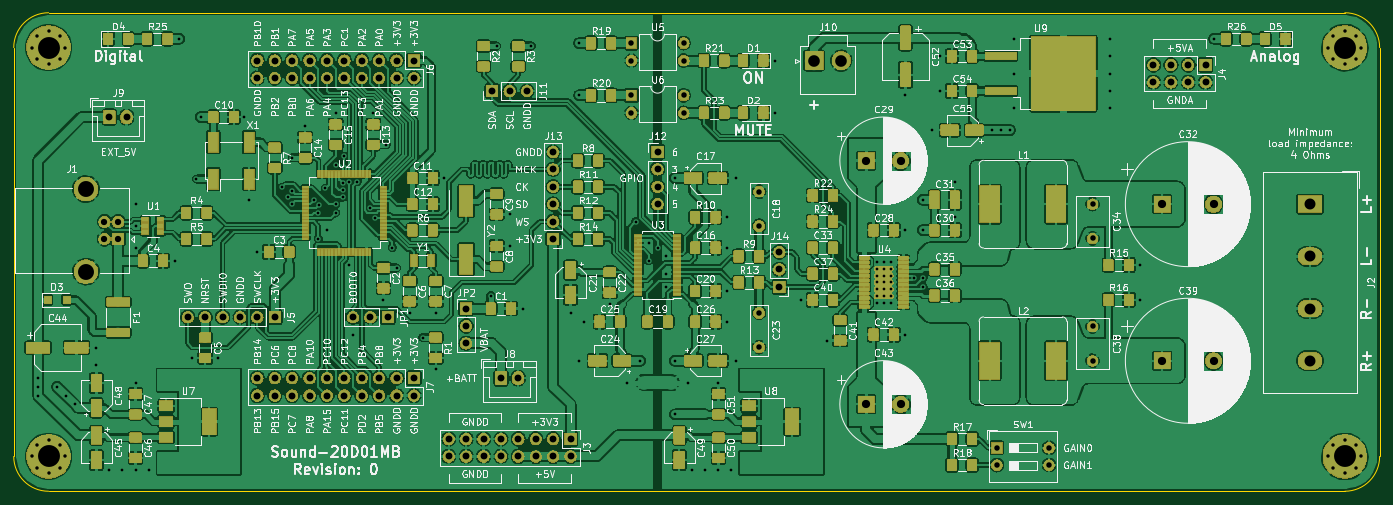
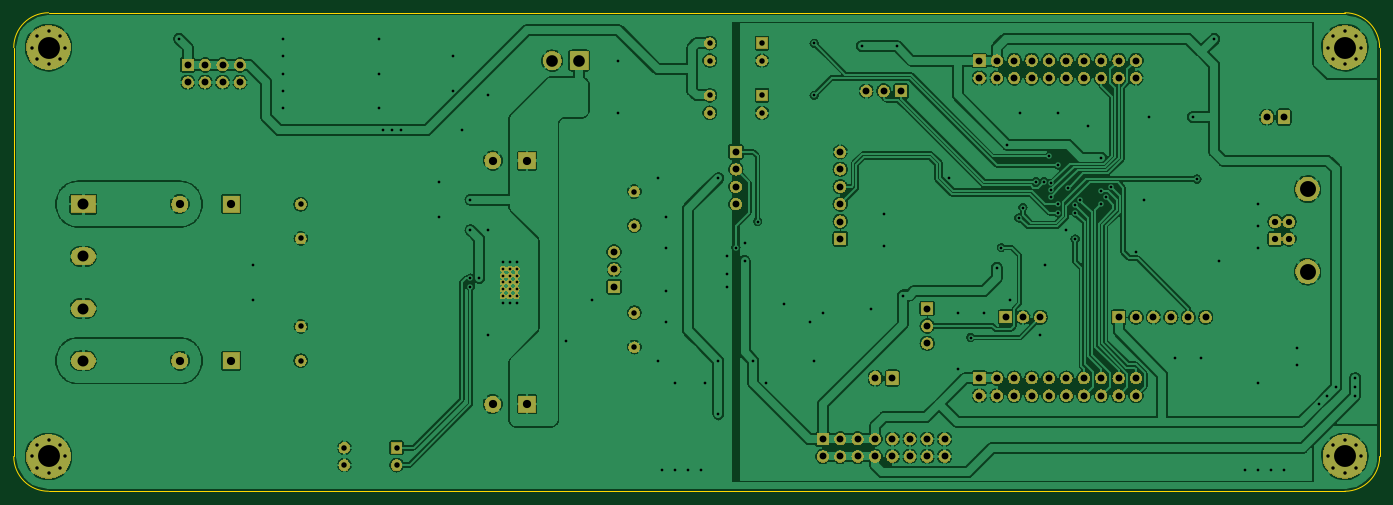
Circuit board: 11 layer files. Board 199.4 x 69.8 mm.
- bottom_copper: sound-20d01mb-B.Cu.gbr (408843 bytes)
- bottom_mask: sound-20d01mb-B.Mask.gbr (206001 bytes)
- paste: sound-20d01mb-B.Paste.gbr (517 bytes)
- bottom_silk: sound-20d01mb-B.SilkS.gbr (518 bytes)
- outline: sound-20d01mb-Edge.Cuts.gbr (1026 bytes)
- top_copper: sound-20d01mb-F.Cu.gbr (1306638 bytes)
- top_mask: sound-20d01mb-F.Mask.gbr (364727 bytes)
- paste: sound-20d01mb-F.Paste.gbr (334078 bytes)
- top_silk: sound-20d01mb-F.SilkS.gbr (275323 bytes)
- drill: sound-20d01mb-NPTH.drl (148 bytes)
- drill: sound-20d01mb-PTH.drl (4393 bytes)

=== bottom_copper: sound-20d01mb-B.Cu.gbr (408843 bytes, source omitted) ===
=== bottom_mask: sound-20d01mb-B.Mask.gbr (206001 bytes, source omitted) ===
=== paste: sound-20d01mb-B.Paste.gbr ===
G04 #@! TF.GenerationSoftware,KiCad,Pcbnew,5.0.2+dfsg1-1*
G04 #@! TF.CreationDate,2021-12-02T09:07:36+03:00*
G04 #@! TF.ProjectId,sound-20d01mb,736f756e-642d-4323-9064-30316d622e6b,0*
G04 #@! TF.SameCoordinates,Original*
G04 #@! TF.FileFunction,Paste,Bot*
G04 #@! TF.FilePolarity,Positive*
%FSLAX46Y46*%
G04 Gerber Fmt 4.6, Leading zero omitted, Abs format (unit mm)*
G04 Created by KiCad (PCBNEW 5.0.2+dfsg1-1) date Thu 02 Dec 2021 09:07:36 AM MSK*
%MOMM*%
%LPD*%
G01*
G04 APERTURE LIST*
G04 APERTURE END LIST*
M02*

=== bottom_silk: sound-20d01mb-B.SilkS.gbr ===
G04 #@! TF.GenerationSoftware,KiCad,Pcbnew,5.0.2+dfsg1-1*
G04 #@! TF.CreationDate,2021-12-02T09:07:36+03:00*
G04 #@! TF.ProjectId,sound-20d01mb,736f756e-642d-4323-9064-30316d622e6b,0*
G04 #@! TF.SameCoordinates,Original*
G04 #@! TF.FileFunction,Legend,Bot*
G04 #@! TF.FilePolarity,Positive*
%FSLAX46Y46*%
G04 Gerber Fmt 4.6, Leading zero omitted, Abs format (unit mm)*
G04 Created by KiCad (PCBNEW 5.0.2+dfsg1-1) date Thu 02 Dec 2021 09:07:36 AM MSK*
%MOMM*%
%LPD*%
G01*
G04 APERTURE LIST*
G04 APERTURE END LIST*
M02*

=== outline: sound-20d01mb-Edge.Cuts.gbr ===
G04 #@! TF.GenerationSoftware,KiCad,Pcbnew,5.0.2+dfsg1-1*
G04 #@! TF.CreationDate,2021-12-02T09:07:37+03:00*
G04 #@! TF.ProjectId,sound-20d01mb,736f756e-642d-4323-9064-30316d622e6b,0*
G04 #@! TF.SameCoordinates,Original*
G04 #@! TF.FileFunction,Profile,NP*
%FSLAX46Y46*%
G04 Gerber Fmt 4.6, Leading zero omitted, Abs format (unit mm)*
G04 Created by KiCad (PCBNEW 5.0.2+dfsg1-1) date Thu 02 Dec 2021 09:07:37 AM MSK*
%MOMM*%
%LPD*%
G01*
G04 APERTURE LIST*
%ADD10C,0.150000*%
%ADD11C,0.200000*%
G04 APERTURE END LIST*
D10*
X251460000Y-121920000D02*
G75*
G02X246380000Y-127000000I-5080000J0D01*
G01*
X246380000Y-57150000D02*
G75*
G02X251460000Y-62230000I0J-5080000D01*
G01*
X57150000Y-127000000D02*
G75*
G02X52070000Y-121920000I0J5080000D01*
G01*
X52070000Y-62230000D02*
G75*
G02X57150000Y-57150000I5080000J0D01*
G01*
D11*
X52070000Y-121920000D02*
X52070000Y-62230000D01*
X246380000Y-127000000D02*
X57150000Y-127000000D01*
X251460000Y-62230000D02*
X251460000Y-121920000D01*
X57150000Y-57150000D02*
X246380000Y-57150000D01*
M02*

=== top_copper: sound-20d01mb-F.Cu.gbr (1306638 bytes, source omitted) ===
=== top_mask: sound-20d01mb-F.Mask.gbr (364727 bytes, source omitted) ===
=== paste: sound-20d01mb-F.Paste.gbr (334078 bytes, source omitted) ===
=== top_silk: sound-20d01mb-F.SilkS.gbr (275323 bytes, source omitted) ===
=== drill: sound-20d01mb-NPTH.drl ===
M48
;DRILL file {KiCad 5.0.2+dfsg1-1} date Thu 02 Dec 2021 09:07:43 AM MSK
;FORMAT={-:-/ absolute / inch / decimal}
FMAT,2
INCH,TZ
%
G90
G05
T0
M30

=== drill: sound-20d01mb-PTH.drl ===
M48
;DRILL file {KiCad 5.0.2+dfsg1-1} date Thu 02 Dec 2021 09:07:43 AM MSK
;FORMAT={-:-/ absolute / inch / decimal}
FMAT,2
INCH,TZ
T1C0.0157
T2C0.0197
T3C0.0315
T4C0.0362
T5C0.0394
T6C0.0472
T7C0.0630
T8C0.0669
T9C0.0917
T10C0.1260
%
G90
G05
T1
X2.1898Y-4.35
X2.1898Y-4.4
X2.1898Y-4.45
X2.3Y-4.4
X2.35Y-4.45
X2.4Y-4.5
X2.525Y-4.175
X2.525Y-4.275
X2.6Y-4.875
X2.675Y-4.875
X2.75Y-3.35
X2.75Y-3.475
X2.75Y-3.6
X2.75Y-4.375
X2.75Y-4.875
X2.825Y-4.875
X2.975Y-3.675
X3.Y-2.4
X3.075Y-4.2336
X3.1Y-3.2063
X3.125Y-2.85
X3.225Y-4.2336
X3.375Y-2.85
X3.4028Y-3.325
X3.45Y-3.625
X3.5921Y-3.2526
X3.625Y-3.3114
X3.65Y-3.0836
X3.65Y-3.275
X3.65Y-3.35
X3.725Y-2.9
X3.7748Y-3.3252
X3.8Y-3.4
X3.8Y-3.55
X3.8021Y-3.3536
X3.8402Y-3.2598
X3.85Y-3.5
X3.9Y-2.825
X3.9Y-3.125
X3.9Y-3.35
X3.9Y-3.4
X3.94Y-3.31
X3.9402Y-3.2698
X3.9404Y-3.2296
X3.95Y-3.075
X3.975Y-3.7
X3.9795Y-3.2215
X4.Y-4.1
X4.0248Y-3.2215
X4.1Y-3.3705
X4.1165Y-2.825
X4.125Y-3.4295
X4.175Y-3.9
X4.1915Y-3.0086
X4.225Y-3.6
X4.25Y-3.7164
X4.325Y-3.975
X4.4Y-4.1164
X4.475Y-3.975
X4.475Y-4.3
X4.525Y-3.2
X4.7914Y-3.875
X4.825Y-2.4414
X4.9Y-3.4086
X4.9Y-3.5914
X4.975Y-3.95
X5.025Y-2.4414
X5.25Y-3.975
X5.3Y-2.425
X5.3Y-2.725
X5.3Y-4.25
X5.325Y-4.025
X5.475Y-3.925
X5.575Y-4.375
X5.625Y-3.45
X5.65Y-4.25
X5.7Y-3.575
X5.7Y-3.675
X5.75Y-3.6
X5.8Y-3.65
X5.8Y-3.75
X5.8Y-3.825
X5.85Y-3.2
X5.85Y-4.25
X5.85Y-4.5586
X5.925Y-4.375
X5.95Y-4.875
X6.025Y-4.875
X6.1Y-4.375
X6.1Y-4.875
X6.15Y-3.425
X6.15Y-3.6
X6.15Y-3.85
X6.15Y-4.025
X6.175Y-4.875
X6.2Y-3.2
X6.2Y-4.25
X6.425Y-2.525
X6.425Y-2.825
X6.575Y-3.9
X6.725Y-4.1336
X7.0106Y-3.6819
X7.0106Y-3.9181
X7.05Y-3.6819
X7.05Y-3.9181
X7.0894Y-3.6819
X7.0894Y-3.9181
X7.175Y-2.725
X7.175Y-3.5
X7.175Y-4.1
X7.225Y-3.775
X7.275Y-3.325
X7.275Y-3.5
X7.275Y-3.775
X7.275Y-3.825
X7.325Y-2.925
X7.375Y-2.5
X7.375Y-2.7
X7.4586Y-3.225
X7.4586Y-3.425
X7.675Y-2.925
X7.725Y-2.925
X7.775Y-2.925
X7.8Y-2.4
X7.8Y-2.6
X7.8Y-2.8
X8.35Y-2.4
X8.35Y-2.5
X8.35Y-2.6
X8.35Y-2.7
X8.35Y-2.8
X8.525Y-3.7
X8.525Y-3.9
X8.95Y-2.4
X7.0106Y-3.7213
X7.0106Y-3.7606
X7.0106Y-3.8
X7.0106Y-3.8394
X7.0106Y-3.8787
X7.05Y-3.7213
X7.05Y-3.7606
X7.05Y-3.8
X7.05Y-3.8394
X7.05Y-3.8787
X7.0894Y-3.7213
X7.0894Y-3.7606
X7.0894Y-3.8
X7.0894Y-3.8394
X7.0894Y-3.8787
T2
X9.6055Y-4.8
X9.6332Y-4.7332
X9.6332Y-4.8668
X9.7Y-4.7055
X9.7Y-4.8945
X9.7668Y-4.7332
X9.7668Y-4.8668
X9.7945Y-4.8
X9.6055Y-2.45
X9.6332Y-2.3832
X9.6332Y-2.5168
X9.7Y-2.3555
X9.7Y-2.5445
X9.7668Y-2.3832
X9.7668Y-2.5168
X9.7945Y-2.45
X2.1555Y-4.8
X2.1832Y-4.7332
X2.1832Y-4.8668
X2.25Y-4.7055
X2.25Y-4.8945
X2.3168Y-4.7332
X2.3168Y-4.8668
X2.3445Y-4.8
X2.1555Y-2.45
X2.1832Y-2.3832
X2.1832Y-2.5168
X2.25Y-2.3555
X2.25Y-2.5445
X2.3168Y-2.3832
X2.3168Y-2.5168
X2.3445Y-2.45
T3
X7.7Y-4.75
X7.7Y-4.85
X8.Y-4.75
X8.Y-4.85
X6.3336Y-3.2781
X6.3336Y-3.475
X8.25Y-4.0531
X8.25Y-4.25
X8.25Y-3.35
X8.25Y-3.5469
X6.3336Y-3.975
X6.3336Y-4.1719
X5.6Y-2.725
X5.6Y-2.825
X5.9Y-2.725
X5.9Y-2.825
X5.6Y-2.425
X5.6Y-2.525
X5.9Y-2.425
X5.9Y-2.525
T4
X2.5713Y-3.4516
X2.5713Y-3.55
X2.65Y-3.4516
X2.65Y-3.55
T5
X2.6Y-2.85
X2.6984Y-2.85
X4.Y-4.
X4.1Y-4.
X4.2Y-4.
X6.45Y-3.625
X6.45Y-3.725
X6.45Y-3.825
X4.55Y-4.7
X4.55Y-4.8
X4.65Y-4.7
X4.65Y-4.8
X4.75Y-4.7
X4.75Y-4.8
X4.85Y-4.7
X4.85Y-4.8
X4.95Y-4.7
X4.95Y-4.8
X5.05Y-4.7
X5.05Y-4.8
X5.15Y-4.7
X5.15Y-4.8
X5.25Y-4.7
X5.25Y-4.8
X8.6Y-2.55
X8.6Y-2.65
X8.7Y-2.55
X8.7Y-2.65
X8.8Y-2.55
X8.8Y-2.65
X8.9Y-2.55
X8.9Y-2.65
X4.65Y-3.95
X4.65Y-4.05
X4.65Y-4.15
X3.45Y-2.525
X3.45Y-2.625
X3.55Y-2.525
X3.55Y-2.625
X3.65Y-2.525
X3.65Y-2.625
X3.75Y-2.525
X3.75Y-2.625
X3.85Y-2.525
X3.85Y-2.625
X3.95Y-2.525
X3.95Y-2.625
X4.05Y-2.525
X4.05Y-2.625
X4.15Y-2.525
X4.15Y-2.625
X4.25Y-2.525
X4.25Y-2.625
X4.35Y-2.525
X4.35Y-2.625
X4.85Y-4.35
X4.9484Y-4.35
X3.45Y-4.35
X3.45Y-4.45
X3.55Y-4.35
X3.55Y-4.45
X3.65Y-4.35
X3.65Y-4.45
X3.75Y-4.35
X3.75Y-4.45
X3.85Y-4.35
X3.85Y-4.45
X3.95Y-4.35
X3.95Y-4.45
X4.05Y-4.35
X4.05Y-4.45
X4.15Y-4.35
X4.15Y-4.45
X4.25Y-4.35
X4.25Y-4.45
X4.35Y-4.35
X4.35Y-4.45
X5.75Y-3.05
X5.75Y-3.15
X5.75Y-3.25
X5.75Y-3.35
X3.05Y-4.
X3.15Y-4.
X3.25Y-4.
X3.35Y-4.
X3.45Y-4.
X3.55Y-4.
X5.15Y-3.05
X5.15Y-3.15
X5.15Y-3.25
X5.15Y-3.35
X5.15Y-3.45
X5.15Y-3.55
X4.8Y-2.7
X4.9Y-2.7
X5.Y-2.7
T6
X8.65Y-4.25
X8.9453Y-4.25
X6.95Y-4.5
X7.1469Y-4.5
X8.65Y-3.35
X8.9453Y-3.35
X6.95Y-3.1
X7.1469Y-3.1
T7
X9.5Y-3.35
X9.5Y-3.65
X9.5Y-3.95
X9.5Y-4.25
T8
X6.65Y-2.525
X6.8059Y-2.525
T9
X2.4646Y-3.2638
X2.4646Y-3.7378
T10
X9.7Y-4.8
X9.7Y-2.45
X2.25Y-4.8
X2.25Y-2.45
T0
M30

